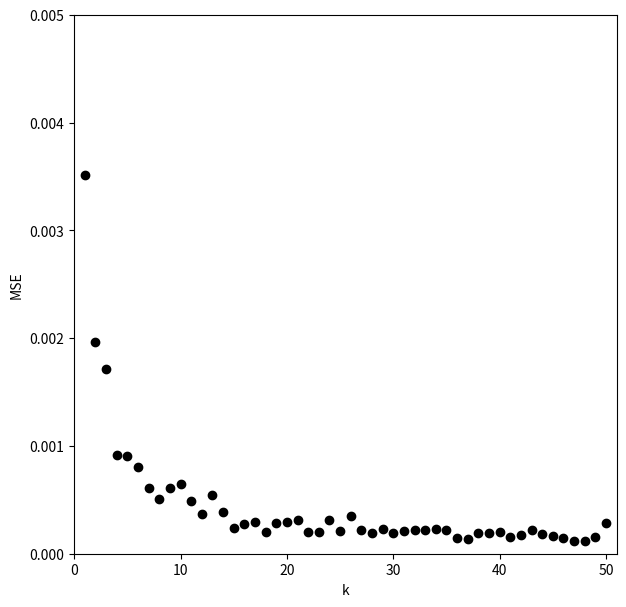

Write Python code to recreate this figure.
import pandas as pd
import matplotlib.pyplot as plt
import numpy as np
from matplotlib import rcParams
rcParams["figure.figsize"] = (7, 7)

n = 100 # size of sample
m = 100 # number of samples on each step
maxk = 50 # max k in x^k

theta = 1

k_axis = [i for i in range(1, maxk + 1)]
d_axis = [0] * maxk

for k in range(1, maxk + 1):
    for j in range(0, m):
        sample = np.random.uniform(0, theta, n)
        mean = sum(map(lambda x: x**k, sample)) / n
        delta = (theta - ((k+1) * mean)**(1/k))**2
        #print(mean, delta)
        d_axis[k - 1] += delta
    d_axis[k - 1] /= m

plt.cla()
plt.plot(k_axis, d_axis, linestyle='None', marker='o', color="black")
plt.xlim(-0.001, maxk + 1)
plt.ylim(0, 0.005)
plt.xlabel("k")
plt.ylabel("MSE")
plt.savefig("uniform.png")
